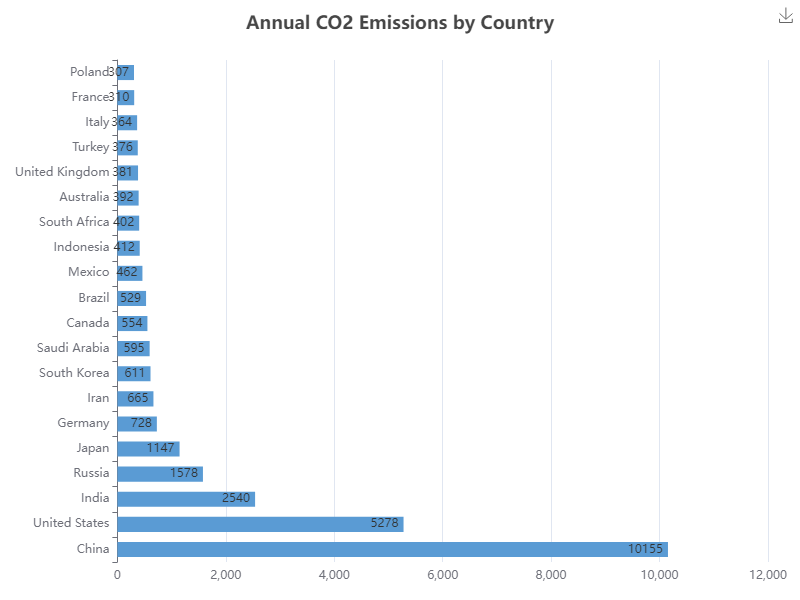

The file beside this chart, header and first rows:
Country, CO2 Emissions (Million Metric Tons)
China, 10155
United States, 5278
India, 2540
Russia, 1578
Japan, 1147
Germany, 728
Iran, 665
South Korea, 611
Saudi Arabia, 595
Canada, 554
Brazil, 529
Mexico, 462
Indonesia, 412
South Africa, 402
Australia, 392
United Kingdom, 381
Turkey, 376
Italy, 364
France, 310
Poland, 307
